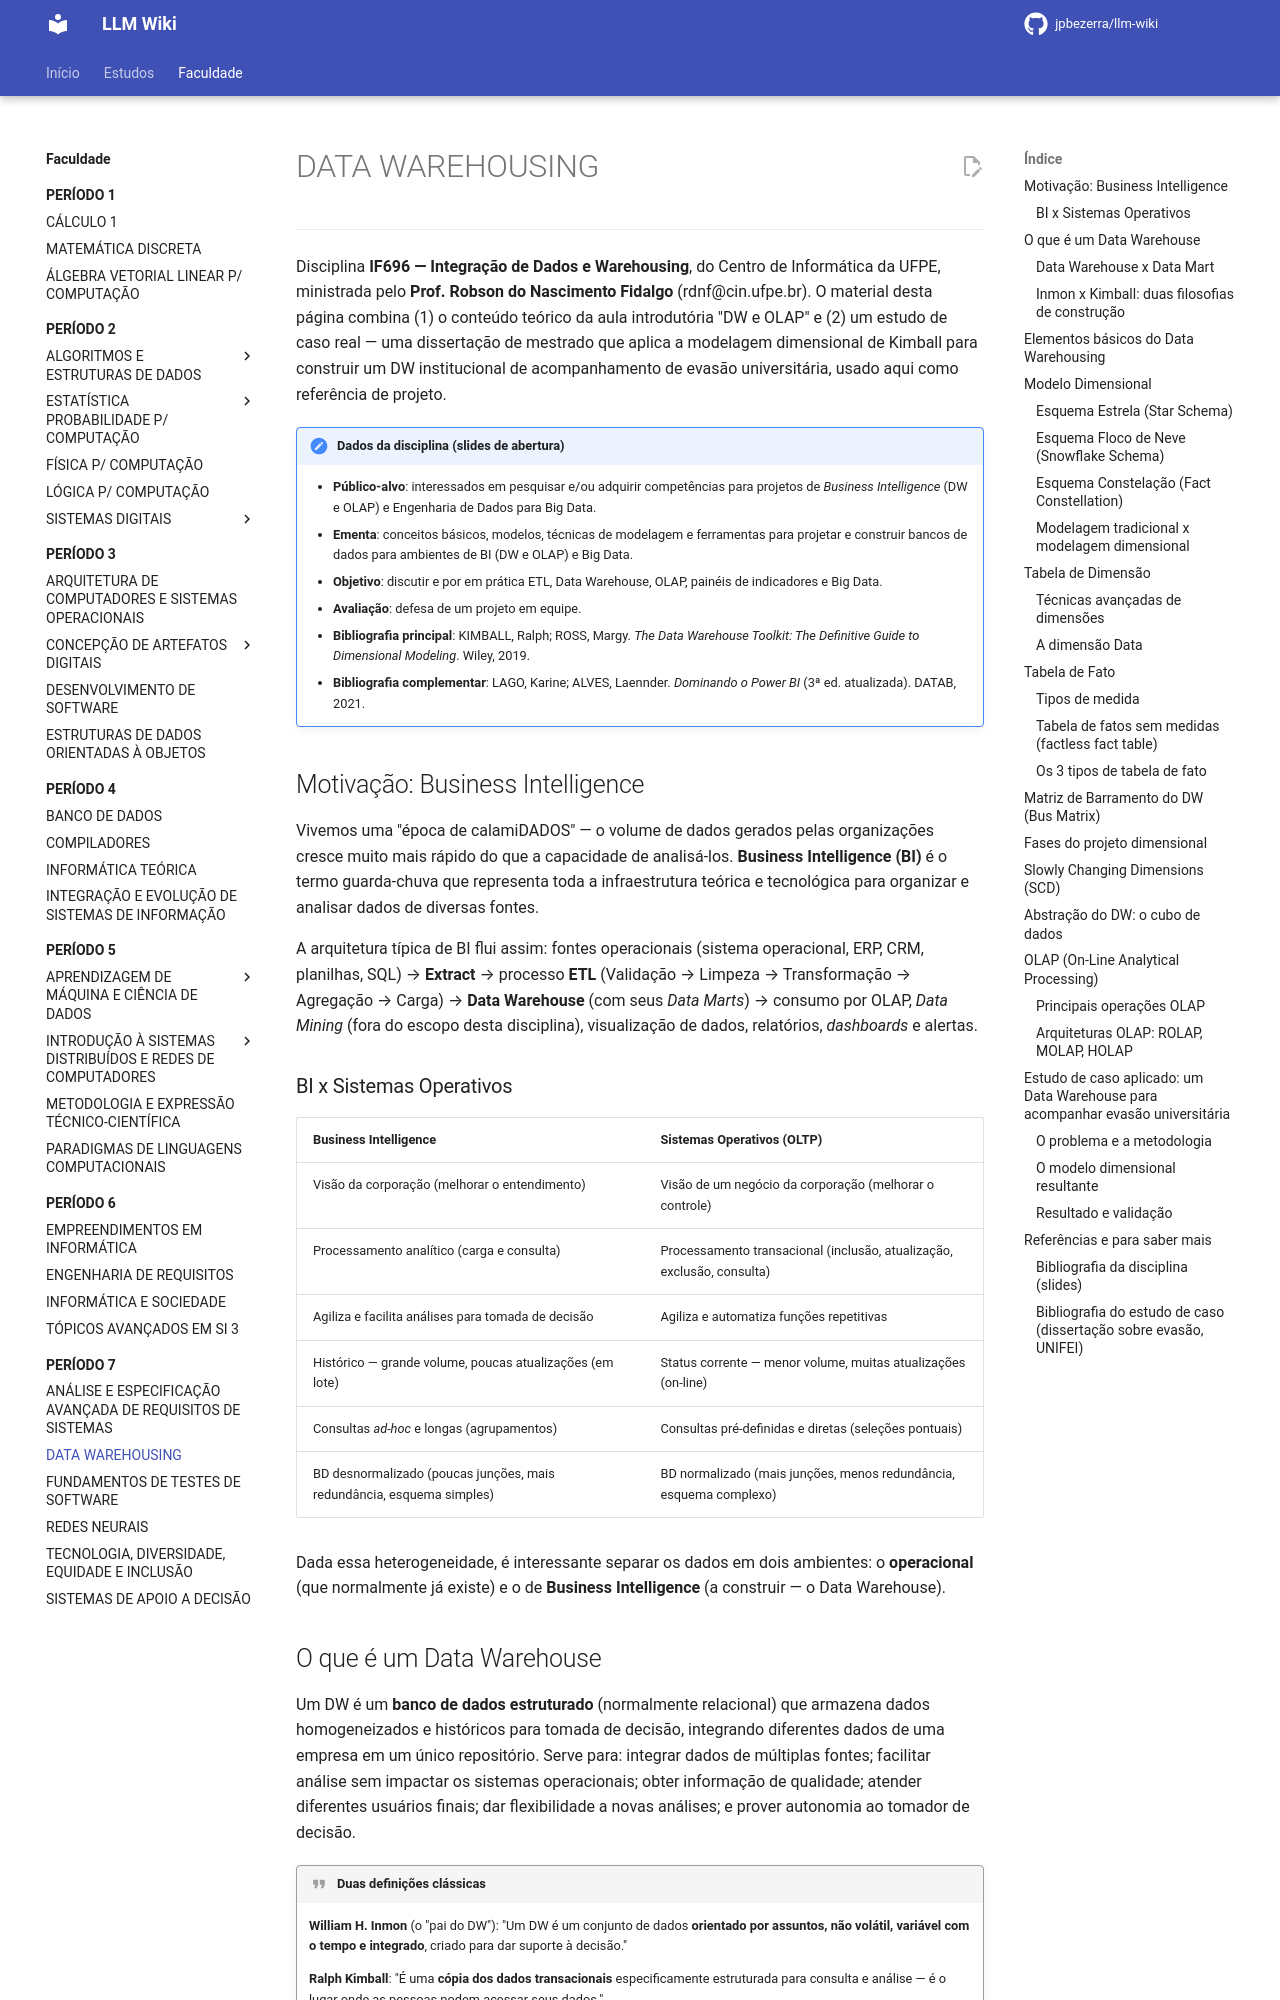

repository: jpbezerra/LLM-Wiki · page: faculdade/periodo-7/data-warehousing/index.html · generator: mkdocs

# DATA WAREHOUSING

---

Disciplina **IF696 — Integração de Dados e Warehousing**, do Centro de Informática da UFPE, ministrada pelo **Prof. Robson do Nascimento Fidalgo** (rdnf@cin.ufpe.br). O material desta página combina (1) o conteúdo teórico da aula introdutória "DW e OLAP" e (2) um estudo de caso real — uma dissertação de mestrado que aplica a modelagem dimensional de Kimball para construir um DW institucional de acompanhamento de evasão universitária, usado aqui como referência de projeto.

!!! note "Dados da disciplina (slides de abertura)"
    - **Público-alvo**: interessados em pesquisar e/ou adquirir competências para projetos de *Business Intelligence* (DW e OLAP) e Engenharia de Dados para Big Data.
    - **Ementa**: conceitos básicos, modelos, técnicas de modelagem e ferramentas para projetar e construir bancos de dados para ambientes de BI (DW e OLAP) e Big Data.
    - **Objetivo**: discutir e por em prática ETL, Data Warehouse, OLAP, painéis de indicadores e Big Data.
    - **Avaliação**: defesa de um projeto em equipe.
    - **Bibliografia principal**: KIMBALL, Ralph; ROSS, Margy. *The Data Warehouse Toolkit: The Definitive Guide to Dimensional Modeling*. Wiley, 2019.
    - **Bibliografia complementar**: LAGO, Karine; ALVES, Laennder. *Dominando o Power BI* (3ª ed. atualizada). DATAB, 2021.

## Motivação: Business Intelligence

Vivemos uma "época de calamiDADOS" — o volume de dados gerados pelas organizações cresce muito mais rápido do que a capacidade de analisá-los. **Business Intelligence (BI)** é o termo guarda-chuva que representa toda a infraestrutura teórica e tecnológica para organizar e analisar dados de diversas fontes.

A arquitetura típica de BI flui assim: fontes operacionais (sistema operacional, ERP, CRM, planilhas, SQL) → **Extract** → processo **ETL** (Validação → Limpeza → Transformação → Agregação → Carga) → **Data Warehouse** (com seus *Data Marts*) → consumo por OLAP, *Data Mining* (fora do escopo desta disciplina), visualização de dados, relatórios, *dashboards* e alertas.

### BI x Sistemas Operativos

| Business Intelligence | Sistemas Operativos (OLTP) |
|---|---|
| Visão da corporação (melhorar o entendimento) | Visão de um negócio da corporação (melhorar o controle) |
| Processamento analítico (carga e consulta) | Processamento transacional (inclusão, atualização, exclusão, consulta) |
| Agiliza e facilita análises para tomada de decisão | Agiliza e automatiza funções repetitivas |
| Histórico — grande volume, poucas atualizações (em lote) | Status corrente — menor volume, muitas atualizações (on-line) |
| Consultas *ad-hoc* e longas (agrupamentos) | Consultas pré-definidas e diretas (seleções pontuais) |
| BD desnormalizado (poucas junções, mais redundância, esquema simples) | BD normalizado (mais junções, menos redundância, esquema complexo) |

Dada essa heterogeneidade, é interessante separar os dados em dois ambientes: o **operacional** (que normalmente já existe) e o de **Business Intelligence** (a construir — o Data Warehouse).
